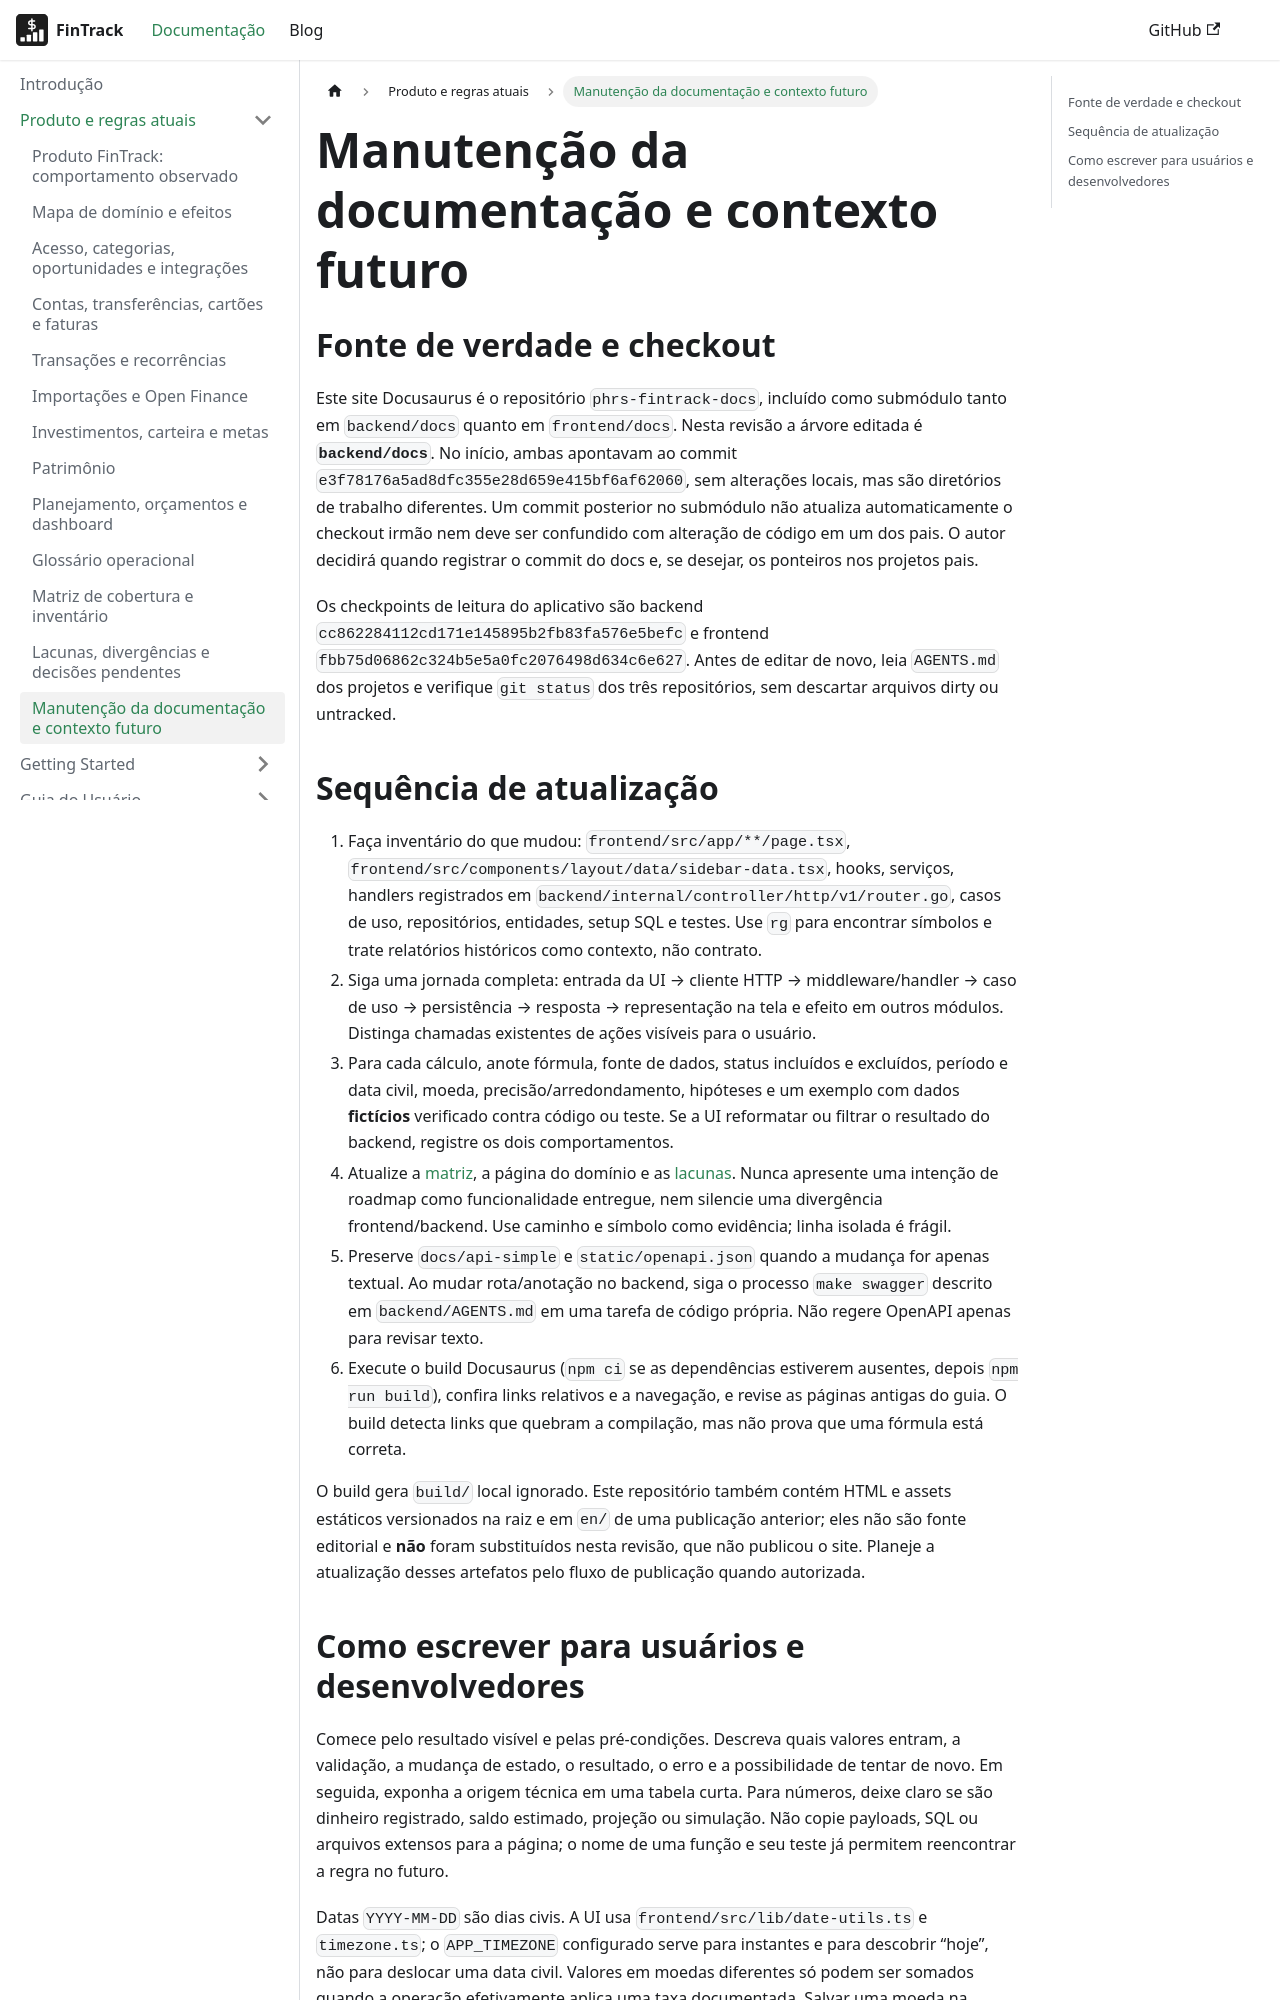

repository: PHRaulino-Space/phrs-fintrack-docs · page: docs/product/maintenance/index.html · generator: docusaurus

# Manutenção da documentação e contexto futuro

## Fonte de verdade e checkout

Este site Docusaurus é o repositório `phrs-fintrack-docs`, incluído como submódulo tanto em `backend/docs` quanto em `frontend/docs`. Nesta revisão a árvore editada é **`backend/docs`**. No início, ambas apontavam ao commit `e3f78176a5ad8dfc355e28d659e415bf6af62060`, sem alterações locais, mas são diretórios de trabalho diferentes. Um commit posterior no submódulo não atualiza automaticamente o checkout irmão nem deve ser confundido com alteração de código em um dos pais. O autor decidirá quando registrar o commit do docs e, se desejar, os ponteiros nos projetos pais.

Os checkpoints de leitura do aplicativo são backend `cc862284112cd171e145895b2fb83fa576e5befc` e frontend `fbb75d06862c324b5e5a0fc2076498d634c6e627`. Antes de editar de novo, leia `AGENTS.md` dos projetos e verifique `git status` dos três repositórios, sem descartar arquivos dirty ou untracked.

## Sequência de atualização

1. Faça inventário do que mudou: `frontend/src/app/**/page.tsx`, `frontend/src/components/layout/data/sidebar-data.tsx`, hooks, serviços, handlers registrados em `backend/internal/controller/http/v1/router.go`, casos de uso, repositórios, entidades, setup SQL e testes. Use `rg` para encontrar símbolos e trate relatórios históricos como contexto, não contrato.
2. Siga uma jornada completa: entrada da UI → cliente HTTP → middleware/handler → caso de uso → persistência → resposta → representação na tela e efeito em outros módulos. Distinga chamadas existentes de ações visíveis para o usuário.
3. Para cada cálculo, anote fórmula, fonte de dados, status incluídos e excluídos, período e data civil, moeda, precisão/arredondamento, hipóteses e um exemplo com dados **fictícios** verificado contra código ou teste. Se a UI reformatar ou filtrar o resultado do backend, registre os dois comportamentos.
4. Atualize a [matriz](./coverage.md), a página do domínio e as [lacunas](./known-gaps.md). Nunca apresente uma intenção de roadmap como funcionalidade entregue, nem silencie uma divergência frontend/backend. Use caminho e símbolo como evidência; linha isolada é frágil.
5. Preserve `docs/api-simple` e `static/openapi.json` quando a mudança for apenas textual. Ao mudar rota/anotação no backend, siga o processo `make swagger` descrito em `backend/AGENTS.md` em uma tarefa de código própria. Não regere OpenAPI apenas para revisar texto.
6. Execute o build Docusaurus (`npm ci` se as dependências estiverem ausentes, depois `npm run build`), confira links relativos e a navegação, e revise as páginas antigas do guia. O build detecta links que quebram a compilação, mas não prova que uma fórmula está correta.

O build gera `build/` local ignorado. Este repositório também contém HTML e assets estáticos versionados na raiz e em `en/` de uma publicação anterior; eles não são fonte editorial e **não** foram substituídos nesta revisão, que não publicou o site. Planeje a atualização desses artefatos pelo fluxo de publicação quando autorizada.
